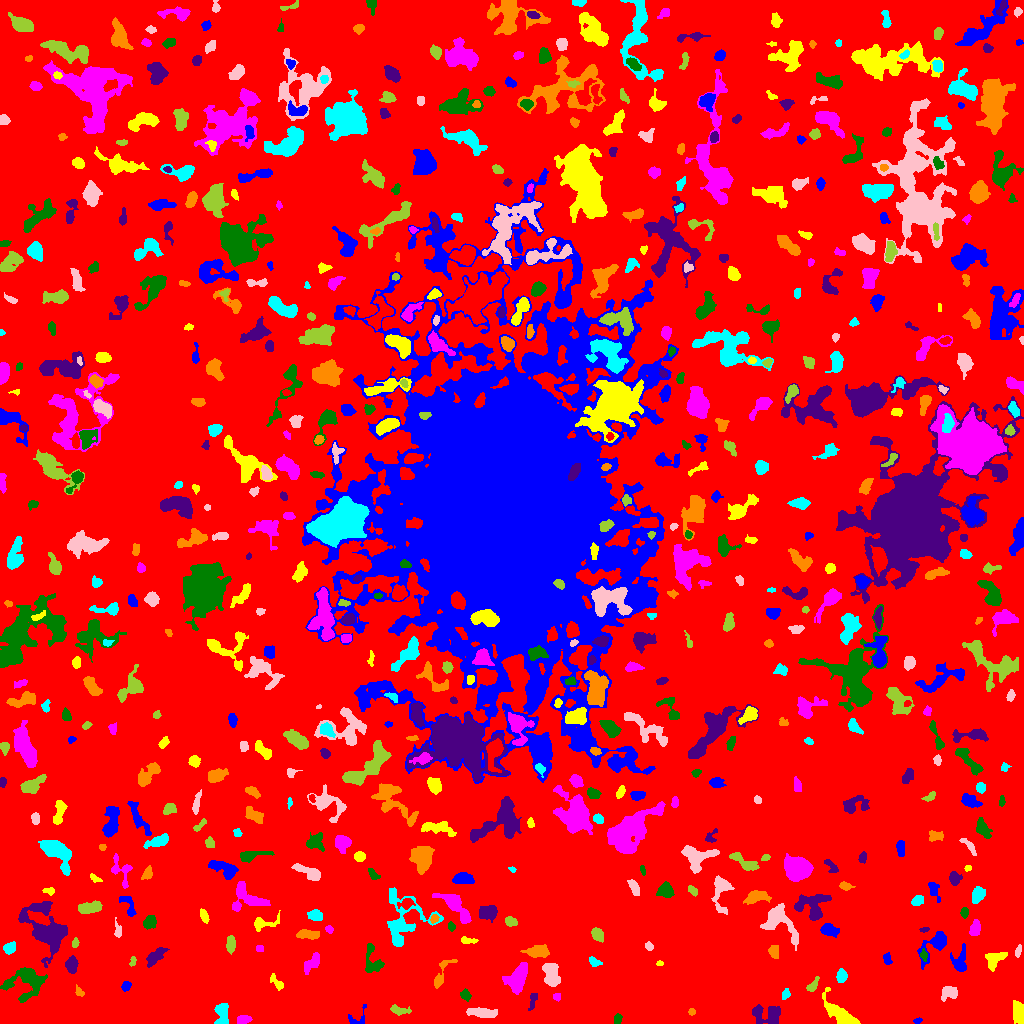

Values plotted in this chart, from the file beside it:
ID, X, Y, A, B, theta, total_flux, mu_max, mu_median, mu_mean, R_fwhm, R_e, R10, R90, x_start, x_end, y_start, y_end, area, greylevel
0, 507.2, 519.5, 304.3, 301.9, 1.094, 1353034, 17.0, 1.0, 1.77, 8.5, 226.6, 86.26, 371.3, 0, 1023, 0, 1023, 764260, 1.77
1, 917.8, 2.825, 1.683, 1.247, 0.1753, 40.0, 2.0, 1.0, 0.8511, 3.09, 1.693, 0.5642, 2.821, 913, 922, 0, 6, 47, 5.851
2, 841.7, 7.838, 9.629, 3.608, -0.7473, 1674, 12.0, 3.0, 3.585, 5.67, 5.585, 2.185, 10.03, 822, 860, 0, 36, 467, 7.585
3, 243.1, 3.679, 3.459, 2.076, 0.1826, 377.0, 6.0, 3.0, 3.195, 4.983, 3.432, 1.382, 5.202, 237, 252, 0, 8, 118, 7.195
4, 617.6, 4.47, 2.265, 1.557, 1.48, 100.0, 4.0, 1.0, 1.282, 3.09, 2.326, 0.7979, 3.742, 614, 622, 0, 10, 78, 6.282
5, 767, 8.203, 7.863, 4.88, -0.1096, 1151, 6.0, 3.0, 2.951, 8.759, 6.358, 2.585, 9.558, 752, 780, 0, 19, 390, 6.951
6, 691.6, 11.5, 1.74, 1.54, 0.0, 66.0, 3.0, 1.0, 1.375, 2.523, 2.111, 0.7979, 3.338, 688, 695, 8, 15, 48, 6.375
7, 221.9, 8.864, 6.518, 3.207, 1.565, 669.0, 7.0, 2.0, 2.731, 4.72, 4.787, 1.784, 7.674, 214, 228, 0, 20, 245, 6.731
8, 481.7, 11.15, 7.684, 2.167, -0.07908, 737.0, 6.0, 3.0, 2.802, 6.794, 5.14, 2.034, 7.979, 466, 497, 6, 16, 263, 6.802
9, 399.8, 13.01, 5.258, 1.914, -0.1357, 208.0, 3.0, 1.0, 1.455, 4.514, 3.742, 1.382, 5.863, 390, 411, 8, 19, 143, 6.455
10, 131.1, 13.27, 8.875, 6.054, -0.8212, 2557, 11.0, 4.0, 4.649, 7.114, 7.356, 2.706, 11.67, 117, 149, 0, 44, 550, 7.649
11, 357.5, 5.625, 6.775, 4.328, 0.6946, 184.0, 3.0, 1.0, 1.415, 4.068, 3.7, 1.382, 5.863, 348, 366, 0, 19, 130, 5.415
12, 1019, 9.908, 5.24, 2.727, -1.461, 1190, 11.0, 4.0, 4.958, 5.585, 4.583, 1.871, 7.313, 1013, 1023, 0, 23, 240, 8.958
13, 556.7, 26.67, 2.004, 1.837, -0.1034, 145.0, 4.0, 2.0, 2.5, 3.909, 2.523, 0.9772, 3.785, 553, 560, 22, 30, 58, 6.5
14, 465.5, 28.43, 2.835, 2.233, -0.943, 200.0, 4.0, 2.0, 1.98, 4.442, 3.09, 1.128, 4.886, 460, 471, 22, 35, 101, 6.98
15, 532.5, 23.17, 4.896, 1.686, 1.346, 209.0, 4.0, 2.0, 1.953, 4.652, 3.29, 1.262, 5.171, 528, 537, 13, 30, 107, 5.953
16, 79.39, 31.19, 2.674, 1.753, -0.853, 164.0, 6.0, 2.0, 2.31, 2.821, 2.523, 0.9772, 4.107, 75, 84, 27, 39, 71, 7.31
17, 785.3, 28.87, 2.603, 1.736, 1.14, 219.0, 7.0, 2.0, 2.772, 2.585, 2.585, 0.9772, 4.297, 782, 790, 24, 35, 79, 6.772
18, 950, 31.08, 4.061, 3.087, 0.175, 721.0, 9.0, 3.0, 3.679, 4.442, 3.949, 1.596, 6.555, 941, 957, 22, 37, 196, 7.679
19, 812.8, 38.06, 4.723, 1.939, 0.9967, 205.0, 4.0, 2.0, 1.814, 4.583, 3.385, 1.262, 5.323, 806, 819, 32, 47, 113, 5.814
20, 201, 46.51, 3.456, 2.928, -0.7779, 603.0, 7.0, 3.0, 3.426, 5.078, 4.107, 1.596, 6.433, 194, 207, 39, 54, 176, 7.426
21, 125.7, 37.14, 2.467, 1.813, 0.9477, 156.0, 4.0, 2.0, 1.814, 3.949, 2.646, 0.9772, 4.146, 121, 131, 32, 42, 86, 8.814
22, 277, 40.62, 4.785, 1.873, -0.8996, 248.0, 5.0, 2.0, 2.05, 3.385, 3.338, 1.262, 5.47, 270, 283, 33, 50, 121, 6.05
23, 517.6, 44.87, 7.531, 4.259, 1.117, 1990, 10.0, 4.0, 4.28, 7.818, 6.604, 2.646, 10.36, 502, 527, 29, 61, 465, 8.28
24, 26.53, 42.02, 9.697, 8.601, 0.01987, 2515, 12.0, 3.0, 3.754, 5.917, 7.959, 2.764, 13.01, 0, 47, 21, 56, 670, 7.754
25, 71.66, 59.62, 3.533, 2.64, 1.463, 728.0, 11.0, 3.0, 4.09, 3.949, 3.7, 1.382, 6.257, 65, 78, 50, 68, 178, 8.09
26, 441.2, 49.28, 10.14, 2.848, 1.099, 509.0, 6.0, 2.0, 2.39, 5.262, 4.618, 1.693, 7.159, 434, 457, 35, 64, 213, 6.39
27, 841, 47.3, 3.153, 2.407, 1.36, 191.0, 3.0, 1.0, 1.469, 4.184, 3.478, 1.382, 5.585, 836, 847, 41, 55, 130, 6.469
28, 551.9, 46.54, 5.569, 3.226, -1.432, 729.0, 7.0, 2.0, 2.176, 4.951, 4.652, 1.784, 7.777, 542, 560, 37, 60, 335, 7.176
29, 132.8, 61.98, 2.515, 1.48, 1.333, 125.0, 4.0, 2.0, 2.193, 3.568, 2.523, 0.9772, 3.656, 129, 136, 57, 67, 57, 7.193
30, 883.2, 39.18, 12.39, 6.209, -1.483, 4010, 12.0, 3.0, 4.261, 9.591, 8.482, 3.432, 14.26, 869, 902, 17, 75, 941, 8.261
31, 886.9, 64.43, 3.012, 1.888, -1.36, 174.0, 5.0, 2.0, 1.977, 2.821, 2.877, 1.128, 4.514, 883, 892, 59, 71, 88, 9.977
32, 659.6, 59.83, 1.889, 0.965, 0.02931, 53.0, 3.0, 1.0, 1.432, 2.394, 1.784, 0.5642, 2.706, 656, 663, 58, 63, 37, 6.432
33, 311.6, 60.39, 5.664, 2.664, 0.7644, 578.0, 6.0, 3.0, 2.739, 5.863, 4.583, 1.784, 7.159, 304, 319, 49, 71, 211, 6.739
34, 923.8, 68.34, 2.484, 1.675, -1.415, 177.0, 5.0, 2.0, 2.425, 3.09, 2.459, 0.9772, 4.146, 920, 927, 62, 75, 73, 8.425
35, 48.94, 91.26, 11.4, 7.557, -0.6744, 4694, 16.0, 3.0, 4.462, 8.33, 8.156, 3.141, 14.66, 18, 67, 56, 122, 1052, 8.462
36, 773.6, 71.81, 3.238, 2.427, -1.364, 307.0, 5.0, 2.0, 2.456, 4.37, 3.568, 1.382, 5.441, 768, 778, 65, 78, 125, 6.456
37, 594.3, 61.48, 3.174, 1.964, -0.4703, 285.0, 6.0, 3.0, 2.969, 4.297, 3.09, 1.262, 4.787, 589, 602, 57, 67, 96, 6.969
38, 1018, 73.0, 2.63, 1.14, 1.26, 66.0, 3.0, 1.0, 0.9429, 2.326, 2.034, 0.7979, 3.432, 1015, 1021, 66, 79, 70, 6.943
39, 230.7, 78.84, 4.195, 2.111, 1.485, 366.0, 5.0, 3.0, 2.507, 4.853, 3.827, 1.493, 5.809, 226, 235, 69, 88, 146, 6.507
40, 821.6, 73.94, 5.918, 2.172, -0.7195, 234.0, 4.0, 1.0, 1.401, 4.068, 3.613, 1.262, 6.283, 814, 832, 63, 80, 167, 6.401
41, 960.5, 62.78, 7.125, 3.737, 1.432, 593.0, 6.0, 2.0, 2.307, 5.412, 5.109, 1.871, 7.878, 950, 966, 52, 80, 257, 6.307
42, 994.3, 64.1, 5.555, 3.569, 0.6077, 696.0, 6.0, 3.0, 2.829, 6.457, 4.918, 1.954, 7.653, 985, 1007, 52, 71, 246, 6.829
43, 259.5, 74.69, 2.025, 1.634, -0.05026, 131.0, 4.0, 3.0, 2.472, 3.742, 2.459, 0.9772, 3.568, 256, 263, 72, 78, 53, 7.472
44, 373, 63.38, 8.791, 4.341, -1.291, 611.0, 5.0, 2.0, 2.144, 5.441, 5.046, 1.954, 8.349, 365, 384, 51, 80, 285, 6.144
45, 154.6, 66.58, 5.607, 2.496, 0.74, 867.0, 11.0, 3.0, 3.721, 3.989, 4.297, 1.596, 7.247, 146, 169, 56, 76, 233, 8.721
46, 538.3, 72.02, 5.366, 2.729, 0.04013, 625.0, 5.0, 2.0, 2.441, 6.077, 4.72, 1.954, 7.442, 520, 549, 66, 79, 256, 7.441
47, 9.294, 75.6, 3.079, 2.433, 0.5103, 429.0, 7.0, 3.0, 3.275, 4.146, 3.432, 1.382, 5.441, 3, 15, 69, 82, 131, 7.275
48, 648.8, 77.15, 2.281, 1.778, -0.7041, 148.0, 5.0, 2.0, 2.242, 2.877, 2.523, 0.9772, 3.989, 645, 653, 73, 82, 66, 6.242
49, 75.2, 80.16, 1.867, 1.276, 1.263, 44.0, 2.0, 1.0, 0.7097, 3.29, 1.871, 0.7979, 3.038, 72, 79, 76, 86, 62, 5.71
50, 494.8, 78.99, 4.253, 1.898, 1.516, 411.0, 7.0, 3.0, 2.978, 4.107, 3.656, 1.382, 5.614, 490, 499, 71, 88, 138, 6.978
51, 935.7, 78.84, 9.559, 4.45, 0.7924, 931.0, 9.0, 2.0, 2.469, 3.7, 5.585, 1.954, 9.424, 917, 946, 54, 92, 377, 6.469
52, 466.9, 82.89, 4.072, 1.488, -0.04629, 125.0, 3.0, 1.0, 1.302, 3.385, 2.821, 1.128, 4.514, 461, 478, 80, 87, 96, 6.302
53, 974.8, 94.89, 3.855, 2.239, 1.31, 515.0, 7.0, 3.0, 3.344, 4.549, 3.7, 1.493, 5.917, 969, 980, 88, 104, 154, 7.344
54, 451, 96.94, 1.964, 1.58, -0.4481, 126.0, 5.0, 2.0, 2.0, 2.523, 2.111, 0.7979, 3.478, 448, 455, 92, 102, 63, 8.0
55, 923.9, 93.66, 2.375, 1.1, 0.08472, 120.0, 5.0, 3.0, 2.609, 2.877, 2.034, 0.7979, 3.141, 919, 929, 91, 96, 46, 6.609
56, 307.6, 89.59, 5.662, 1.803, -0.03078, 496.0, 7.0, 2.0, 2.583, 4.514, 3.909, 1.493, 6.129, 296, 319, 84, 94, 192, 7.583
57, 403, 101.5, 14.68, 11.54, 1.235, 3378, 11.0, 3.0, 3.724, 7.069, 9.474, 3.478, 15.23, 387, 443, 77, 136, 907, 6.724
58, 779.6, 102.9, 11.41, 6.637, -0.8635, 3089, 14.0, 5.0, 5.236, 6.864, 7.756, 2.932, 12.37, 760, 798, 73, 120, 590, 7.236
59, 596.7, 89.6, 3.556, 2.435, -0.9713, 409.0, 7.0, 2.0, 2.745, 3.742, 3.568, 1.262, 5.754, 591, 603, 81, 96, 149, 6.745
... 641 more rows
